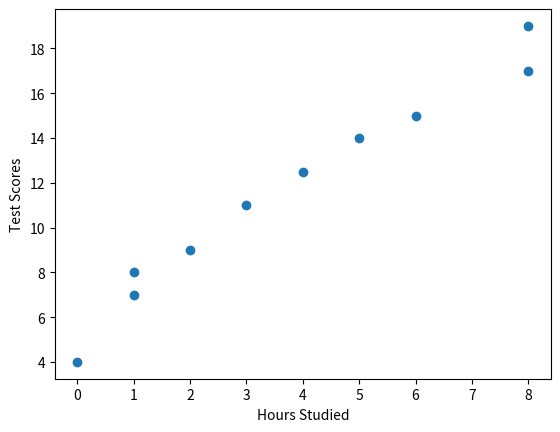

This chart was generated by the following Python code:
import matplotlib.pyplot as plt       
import numpy as np 

# scatter graph shows a relationship between two variables
# Example: the relationship between hours studied and test scores

# create and customize the scatter plot
x = np.array([0, 1, 1 ,2, 3, 4, 5, 6, 8, 8]) # hours studied
y = np.array([4, 7, 8, 9, 11, 12.5, 14, 15, 17, 19]) # test scores
plt.scatter(x, y)
plt.xlabel("Hours Studied")
plt.ylabel("Test Scores")
plt.show()
